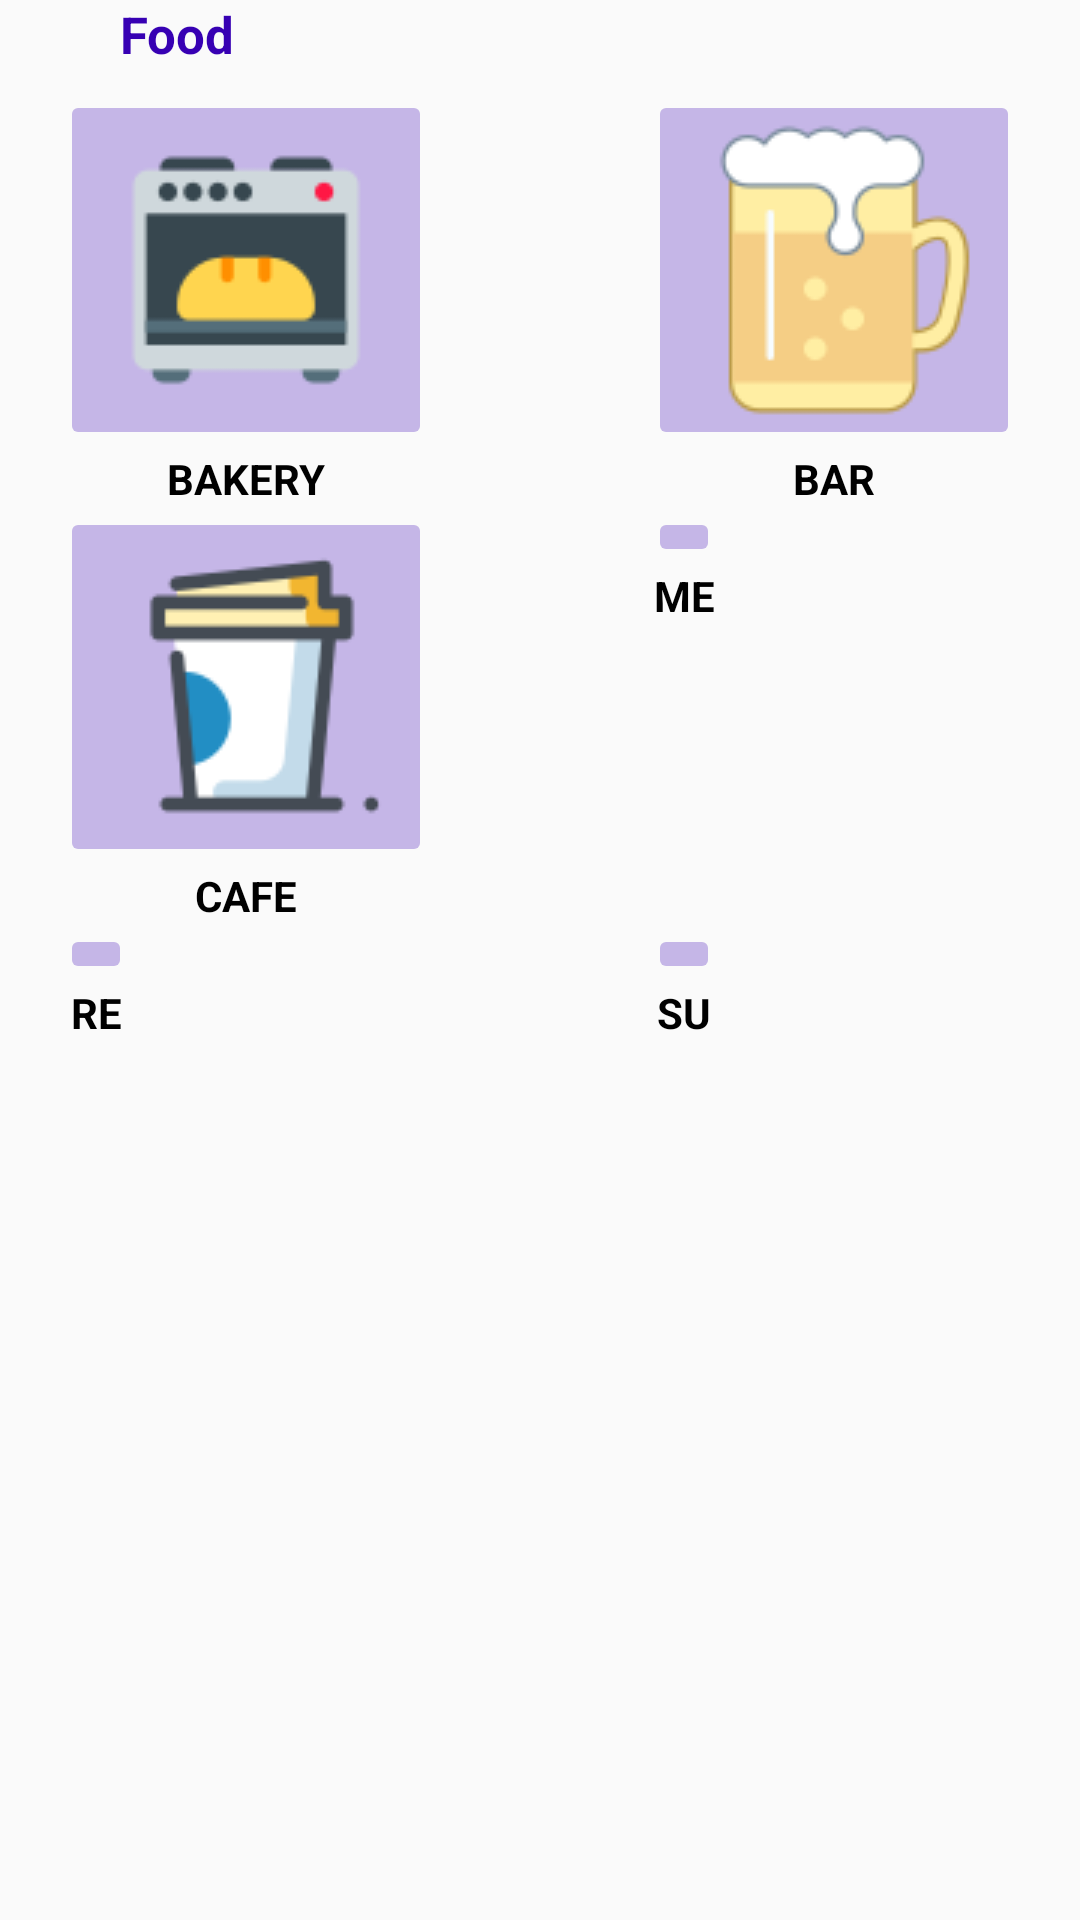

Here is an Android app screen rendered from its layout file. Give the layout XML and the strings, colors and styles it references.
<!-- AndroidManifest.xml: application theme AppTheme -->
<!-- res/layout/food_card.xml -->
<?xml version="1.0" encoding="utf-8"?>
<RelativeLayout
    xmlns:android="http://schemas.android.com/apk/res/android"
    xmlns:app="http://schemas.android.com/apk/res-auto"
    android:layout_width="match_parent"
    android:layout_height="wrap_content">
    <LinearLayout style="@style/BoxStyle">
        <GridLayout style="@style/Grid"
            android:rowCount="3"
            android:columnCount="3">
            <LinearLayout  style="@style/BannerStyle"
                android:layout_row="0"
                android:layout_column="0">
                <androidx.appcompat.widget.AppCompatImageButton
                    style="@style/WrapperStyle"
                    app:backgroundTint="@color/colorPrimaryLight"
                    android:id="@+id/bakery"
                    android:src="@drawable/backery"/>
                <TextView
                    android:text="@string/bakery"
                    style="@style/Label"
                    />
            </LinearLayout>
            <LinearLayout style="@style/BannerStyle"
                android:layout_row="0"
                android:layout_column="2">
                <androidx.appcompat.widget.AppCompatImageButton
                    style="@style/WrapperStyle"
                    app:backgroundTint="@color/colorPrimaryLight"
                    android:id="@+id/bar"
                    android:src="@drawable/bar"/>
                <TextView
                    android:text="@string/bar"
                    style="@style/Label"
                    />
            </LinearLayout>
            <LinearLayout style="@style/BannerStyle"
                android:layout_row="1"
                android:layout_column="0">
                <androidx.appcompat.widget.AppCompatImageButton
                    style="@style/WrapperStyle"
                    app:backgroundTint="@color/colorPrimaryLight"
                    android:id="@+id/cafe"
                    android:src="@drawable/cafe"/>
                <TextView
                    android:text="@string/cafe"
                    style="@style/Label"
                    />
            </LinearLayout>
            <LinearLayout style="@style/BannerStyle"
                android:layout_row="1"
                android:layout_column="2">
                <androidx.appcompat.widget.AppCompatImageButton
                    style="@style/WrapperStyle"
                    app:backgroundTint="@color/colorPrimaryLight"
                    android:id="@+id/meal_delivery"
                    android:src="@drawable/meal_delivery"/>
                <TextView
                    android:text="@string/meal_delivery"
                    style="@style/Label"
                    />
            </LinearLayout>
            <LinearLayout style="@style/BannerStyle"
                android:layout_row="2"
                android:layout_column="0">
                <androidx.appcompat.widget.AppCompatImageButton
                    style="@style/WrapperStyle"
                    app:backgroundTint="@color/colorPrimaryLight"
                    android:id="@+id/restaurant"
                    android:src="@drawable/restaurant"/>
                <TextView
                    android:text="@string/restaurant"
                    style="@style/Label"
                    />
            </LinearLayout>
            <LinearLayout style="@style/BannerStyle"
                android:layout_row="2"
                android:layout_column="2">
                <androidx.appcompat.widget.AppCompatImageButton
                    style="@style/WrapperStyle"
                    app:backgroundTint="@color/colorPrimaryLight"
                    android:id="@+id/supermarket"
                    android:src="@drawable/supermarket"/>
                <TextView
                    android:text="@string/supermarket"
                    style="@style/Label"
                    />
            </LinearLayout>
        </GridLayout>
    </LinearLayout>
    <TextView style="@style/LabelSearch"
        android:text="@string/food"/>
</RelativeLayout>
<!-- resources referenced by this layout -->
<resources>
  <color name="colorPrimaryLight">#463700B3</color>
  <!-- drawable backery: png bitmap (drawable, 2281 bytes) -->
  <!-- drawable bar: png bitmap (drawable, 4397 bytes) -->
  <!-- drawable cafe: png bitmap (drawable, 2865 bytes) -->
  <string name="bakery">BAKERY</string>
  <string name="bar">BAR</string>
  <string name="cafe">CAFE</string>
  <string name="food">Food</string>
  <string name="meal_delivery">MEAL DELIVERY</string>
  <string name="restaurant">RESTAURANT</string>
  <string name="supermarket">SUPERMARKET</string>
  <style name="BannerStyle">
          <item name="android:layout_width">wrap_content</item>
          <item name="android:layout_height">wrap_content</item>
          <item name="android:orientation">vertical</item>
      </style>
  <style name="BoxStyle">
          <item name="android:layout_width">match_parent</item>
          <item name="android:layout_height">wrap_content</item>
          <item name="android:background">@drawable/labeled_box</item>
          <item name="android:orientation">vertical</item>
          <item name="android:layout_marginTop">10dp</item>
      </style>
  <style name="Grid">
          <item name="android:layout_width">match_parent</item>
          <item name="android:layout_height">wrap_content</item>
          <item name="android:orientation">horizontal</item>
          <item name="android:padding">@dimen/default_padding</item>
      </style>
  <style name="Label">
          <item name="android:layout_width">match_parent</item>
          <item name="android:layout_height">wrap_content</item>
          <item name="android:textColor">@color/absoluteBlack</item>
          <item name="android:textStyle">bold</item>
          <item name="android:textAlignment">center</item>
      </style>
  <style name="LabelSearch">
          <item name="android:layout_width">wrap_content</item>
          <item name="android:layout_height">wrap_content</item>
          <item name="android:layout_alignParentTop">true</item>
          <item name="android:textStyle">bold</item>
          <item name="android:layout_marginStart">@dimen/default_padding</item>
          <item name="android:textSize">17sp</item>
          <item name="android:paddingStart">@dimen/default_padding</item>
          <item name="android:paddingEnd">@dimen/default_padding</item>
          <item name="android:textColor">@color/colorPrimaryDark</item>
          <item name="android:background">?android:colorBackground</item>
      </style>
  <style name="WrapperStyle">
          <item name="android:layout_width">wrap_content</item>
          <item name="android:layout_height">wrap_content</item>
      </style>
  <style name="AppTheme" parent="Theme.AppCompat.Light.DarkActionBar">
          
          <item name="colorPrimary">@color/colorPrimary</item>
          <item name="colorPrimaryDark">@color/colorPrimaryDark</item>
          <item name="colorAccent">@color/colorAccent</item>
      </style>
  <dimen name="default_padding">20dp</dimen>
  <color name="absoluteBlack">#000000</color>
  <color name="colorPrimaryDark">#3700B3</color>
  <color name="colorPrimary">#6200EE</color>
  <color name="colorAccent">#03DAC5</color>
</resources>
